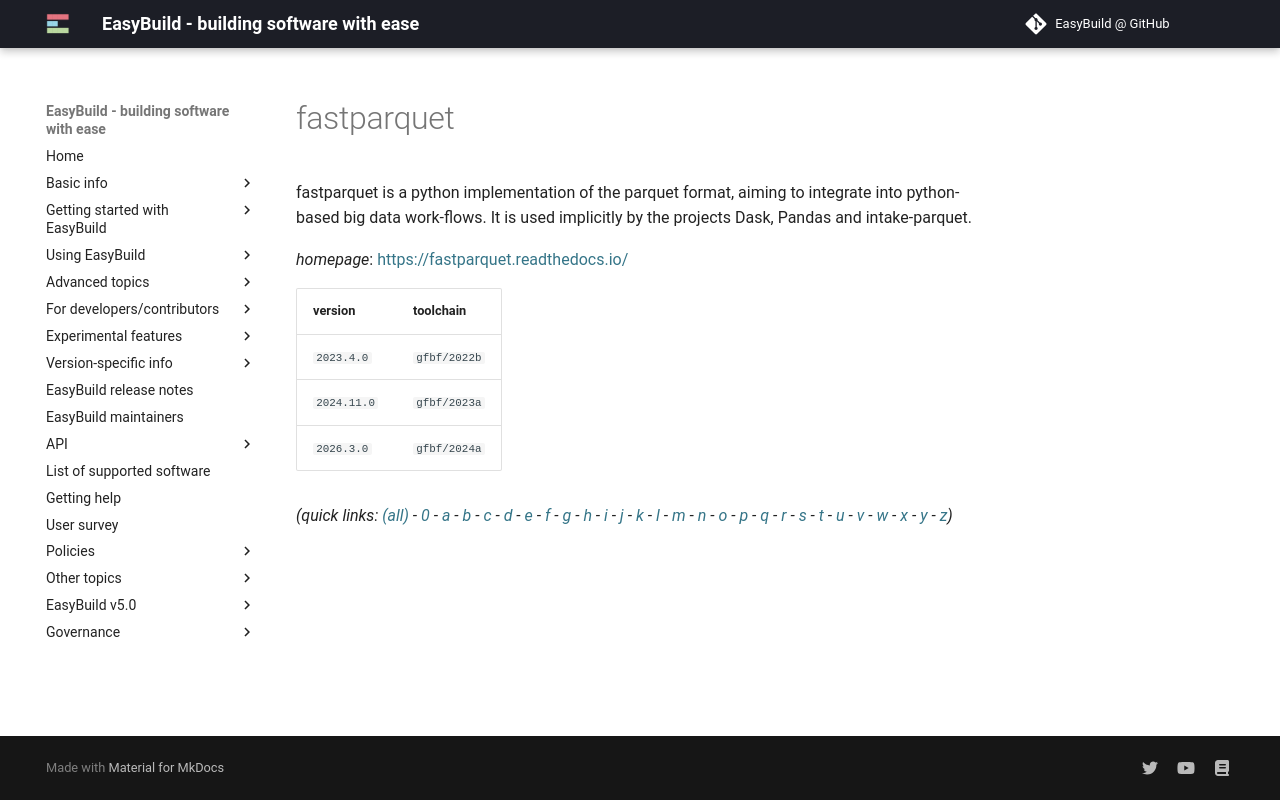

repository: easybuilders/easybuild-docs · page: version-specific/supported-software/f/fastparquet/index.html · generator: mkdocs

---
search:
  boost: 0.5
---
# fastparquet

fastparquet is a python implementation of the parquet format, aiming to integrate into python-based big data work-flows. It is used implicitly by the projects Dask, Pandas and intake-parquet.

*homepage*: <https://fastparquet.readthedocs.io/>

version | toolchain
--------|----------
``2023.4.0`` | ``gfbf/2022b``
``2024.11.0`` | ``gfbf/2023a``
``2026.3.0`` | ``gfbf/2024a``


*(quick links: [(all)](../index.md) - [0](../0/index.md) - [a](../a/index.md) - [b](../b/index.md) - [c](../c/index.md) - [d](../d/index.md) - [e](../e/index.md) - [f](../f/index.md) - [g](../g/index.md) - [h](../h/index.md) - [i](../i/index.md) - [j](../j/index.md) - [k](../k/index.md) - [l](../l/index.md) - [m](../m/index.md) - [n](../n/index.md) - [o](../o/index.md) - [p](../p/index.md) - [q](../q/index.md) - [r](../r/index.md) - [s](../s/index.md) - [t](../t/index.md) - [u](../u/index.md) - [v](../v/index.md) - [w](../w/index.md) - [x](../x/index.md) - [y](../y/index.md) - [z](../z/index.md))*
